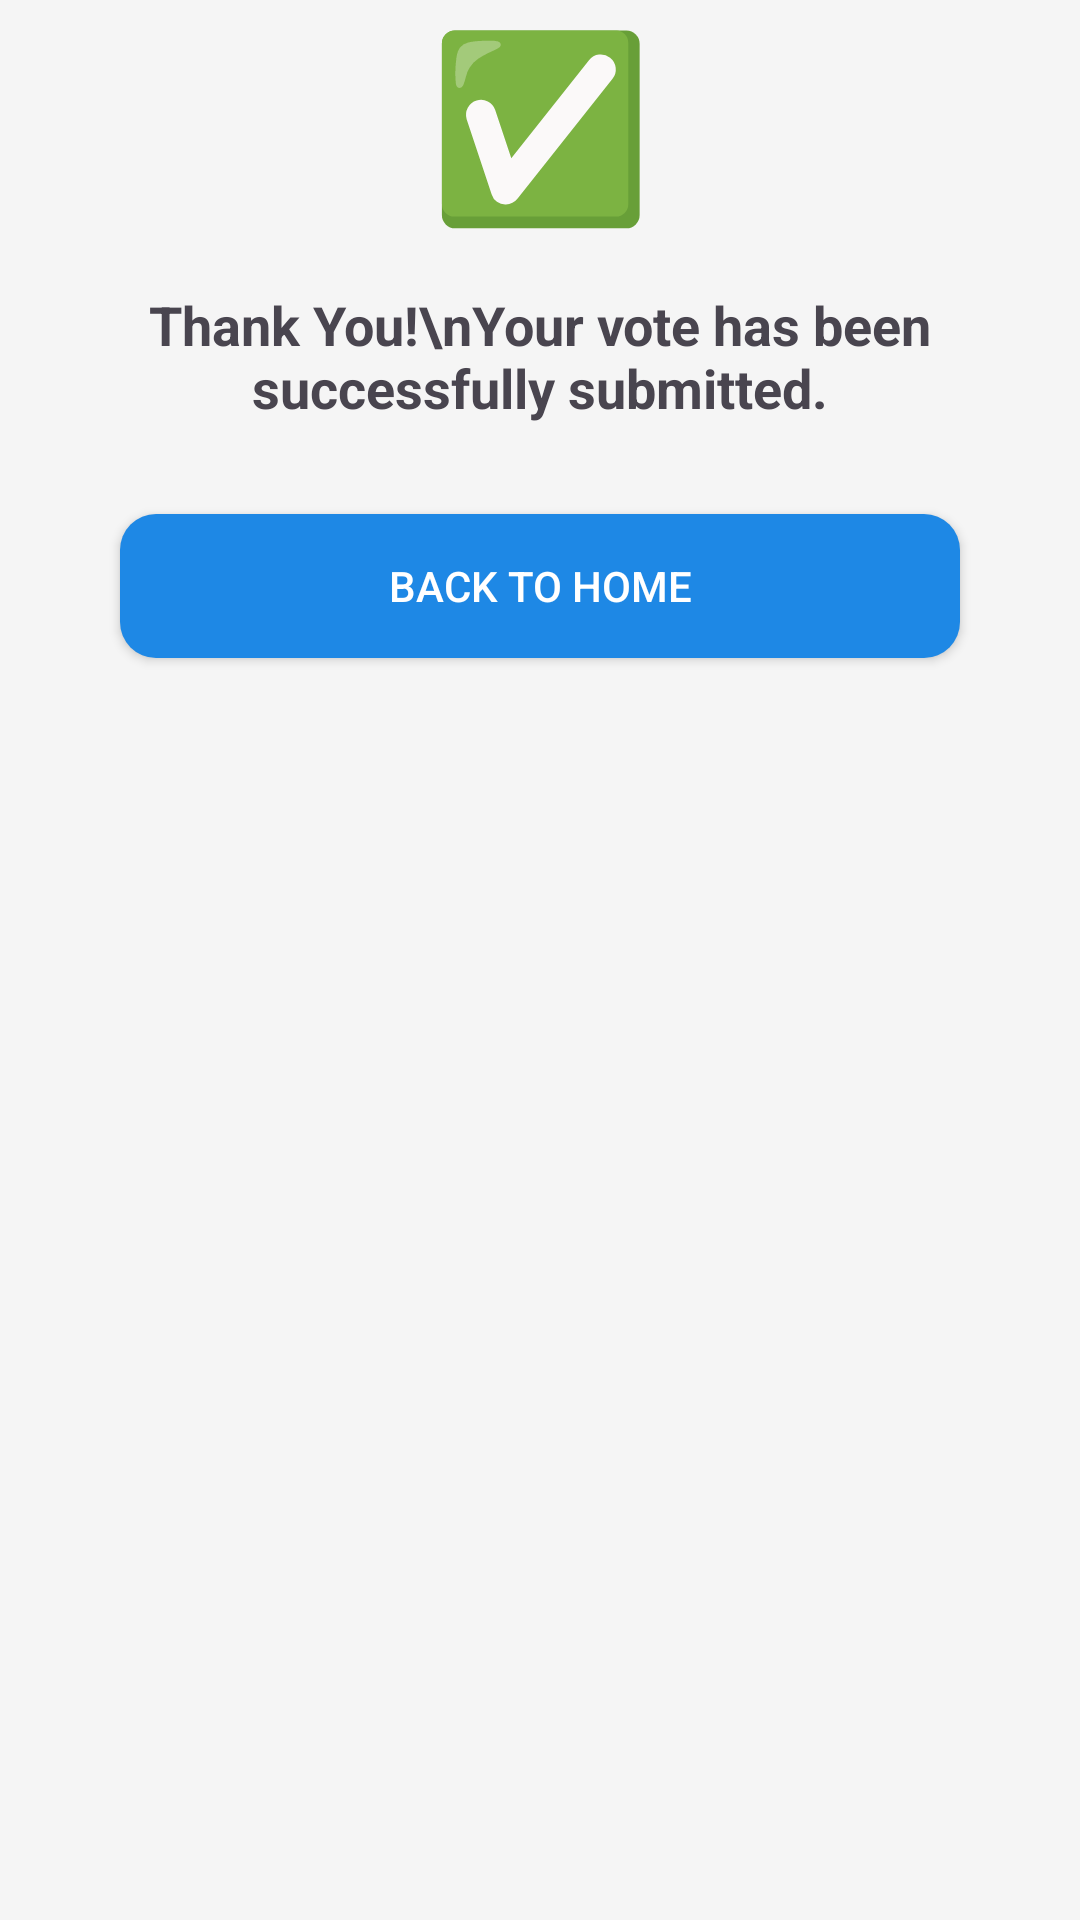

Write the Android layout XML for this screen, with the resource values it uses.
<!-- AndroidManifest.xml: application theme Theme.OnlineVotingSystem -->
<!-- res/layout/activity_acknowledgement.xml -->
<?xml version="1.0" encoding="utf-8"?>
<androidx.constraintlayout.widget.ConstraintLayout
    xmlns:android="http://schemas.android.com/apk/res/android"
    xmlns:app="http://schemas.android.com/apk/res-auto"
    android:layout_width="match_parent"
    android:layout_height="match_parent"
    android:background="@color/lightGrey">

    
    <TextView
        android:id="@+id/tvSuccessIcon"
        android:layout_width="wrap_content"
        android:layout_height="wrap_content"
        android:text="✅"
        android:textSize="60sp"
        app:layout_constraintTop_toTopOf="parent"
        app:layout_constraintBottom_toTopOf="@id/tvMessage"
        app:layout_constraintStart_toStartOf="parent"
        app:layout_constraintEnd_toEndOf="parent"/>

    
    <TextView
        android:id="@+id/tvMessage"
        android:layout_width="wrap_content"
        android:layout_height="wrap_content"
        android:text="Thank You!\nYour vote has been successfully submitted."
        android:textSize="18sp"
        android:textStyle="bold"
        android:textAlignment="center"
        android:layout_marginTop="16dp"
        app:layout_constraintTop_toBottomOf="@id/tvSuccessIcon"
        app:layout_constraintStart_toStartOf="parent"
        app:layout_constraintEnd_toEndOf="parent"/>

    
    <Button
        android:id="@+id/btnBackHome"
        android:layout_width="0dp"
        android:layout_height="wrap_content"
        android:text="Back to Home"
        android:textColor="@color/white"
        android:background="@drawable/button_style"
        android:layout_marginTop="30dp"
        app:layout_constraintTop_toBottomOf="@id/tvMessage"
        app:layout_constraintStart_toStartOf="parent"
        app:layout_constraintEnd_toEndOf="parent"
        android:layout_marginStart="40dp"
        android:layout_marginEnd="40dp"/>

</androidx.constraintlayout.widget.ConstraintLayout>
<!-- resources referenced by this layout -->
<resources>
  <color name="lightGrey">#F5F5F5</color>
  <color name="white">#FFFFFF</color>
  <!-- drawable button_style (drawable) -->
  <?xml version="1.0" encoding="utf-8"?>
  <selector xmlns:android="http://schemas.android.com/apk/res/android">
  
      <item android:state_pressed="true">
          <shape>
              <solid android:color="@color/darkBlue"/>
              <corners android:radius="12dp"/>
          </shape>
      </item>
  
      <item>
          <shape>
              <solid android:color="@color/primaryBlue"/>
              <corners android:radius="12dp"/>
          </shape>
      </item>
  
  </selector>
  <style name="Theme.OnlineVotingSystem" parent="Base.Theme.OnlineVotingSystem" />
  <color name="darkBlue">#1565C0</color>
  <color name="primaryBlue">#1E88E5</color>
  <style name="Base.Theme.OnlineVotingSystem" parent="Theme.Material3.DayNight.NoActionBar">
          
          
          <item name="colorPrimary">@color/primaryBlue</item>
          <item name="colorPrimaryVariant">@color/darkBlue</item>
          <item name="colorOnPrimary">@color/white</item>
  
      </style>
</resources>
